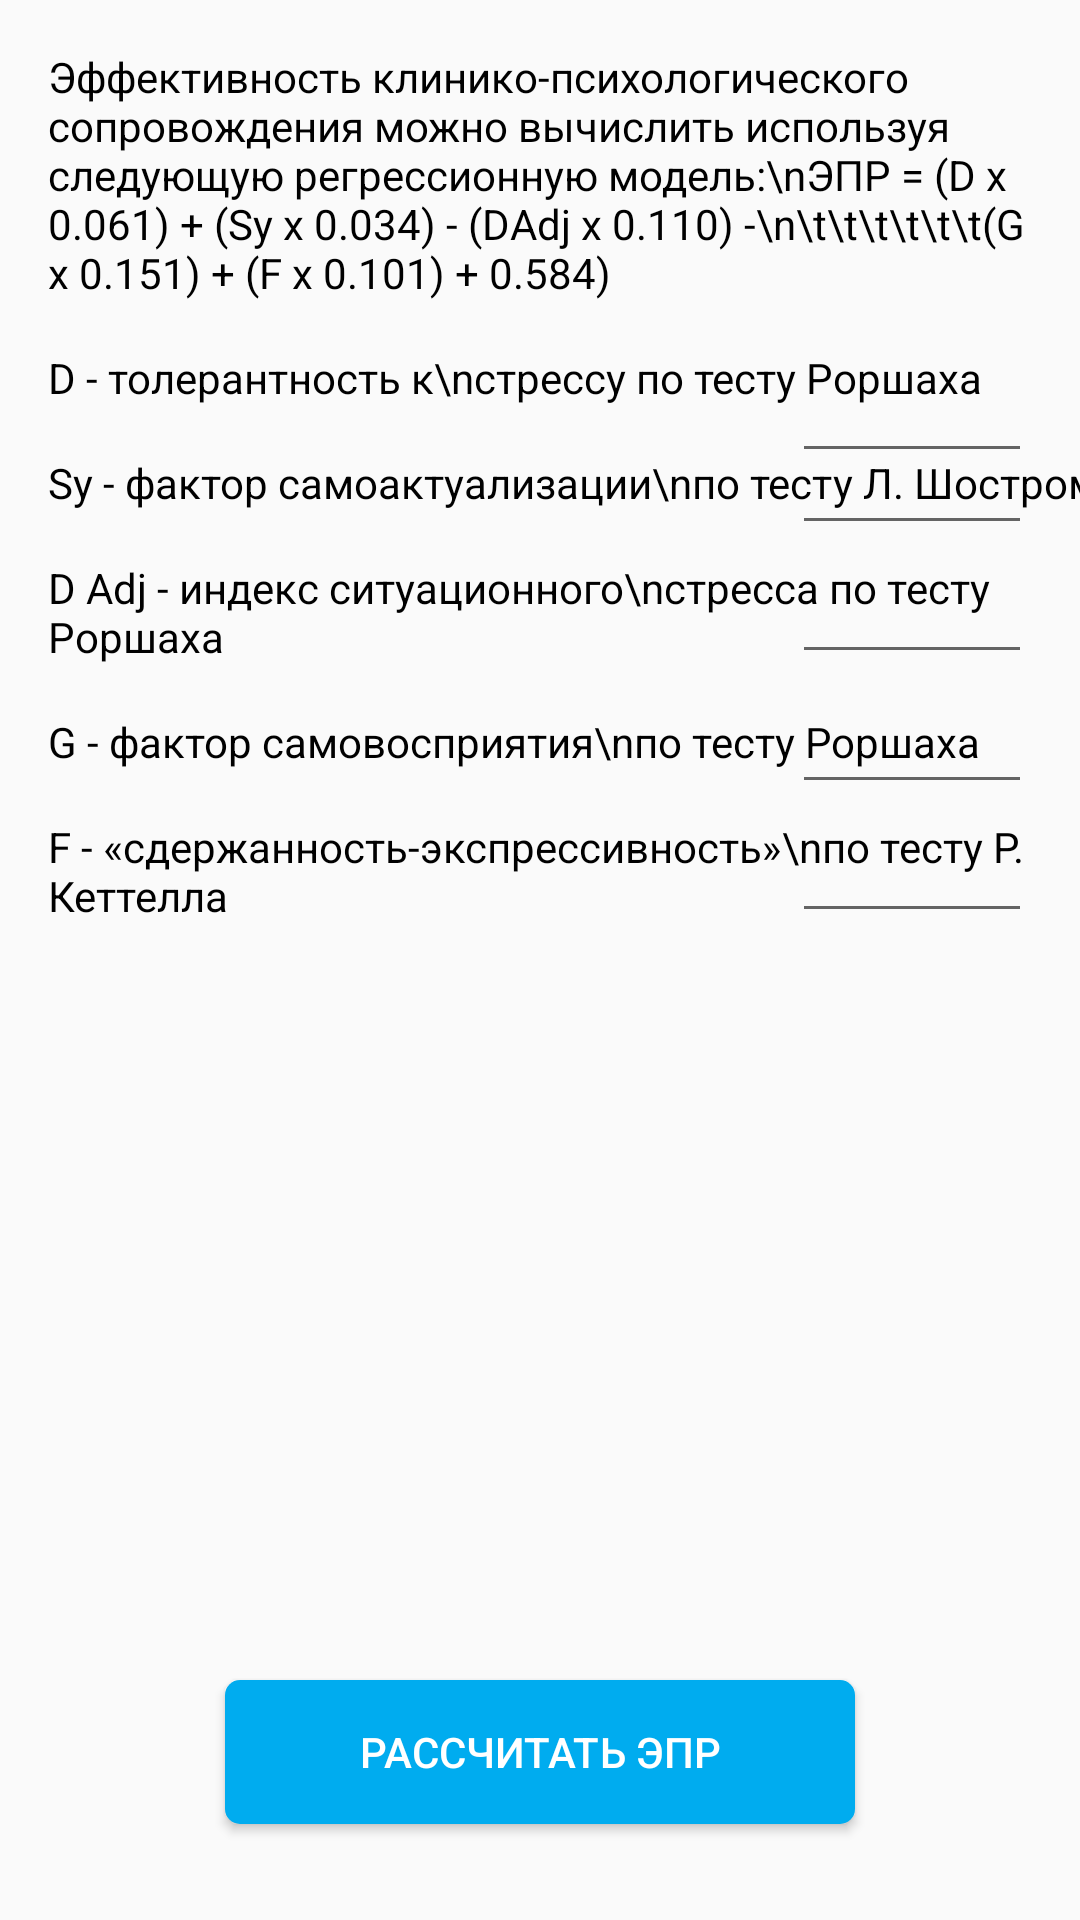

Write the Android layout XML for this screen, with the resource values it uses.
<!-- AndroidManifest.xml: application theme AppTheme -->
<!-- res/layout/activity_erp.xml -->
<?xml version="1.0" encoding="utf-8"?>
<androidx.constraintlayout.widget.ConstraintLayout xmlns:android="http://schemas.android.com/apk/res/android"
    xmlns:tools="http://schemas.android.com/tools"
    android:layout_width="match_parent"
    android:layout_height="match_parent"
    xmlns:app="http://schemas.android.com/apk/res-auto">

    <Button
        android:id="@+id/button"
        style="@style/Widget.AppCompat.Button.Colored"
        android:layout_width="0dp"
        android:layout_height="wrap_content"
        android:layout_marginStart="75dp"
        android:layout_marginEnd="75dp"
        android:layout_marginBottom="32dp"
        android:background="@drawable/button_background"
        android:text="Рассчитать ЭПР"
        android:textColor="@android:color/white"
        android:theme="@style/Facebook.Button"
        app:layout_constraintBottom_toBottomOf="parent"
        app:layout_constraintEnd_toEndOf="parent"
        app:layout_constraintStart_toStartOf="parent" />

    <TextView
        android:id="@+id/textView3"
        android:layout_width="0dp"
        android:layout_height="wrap_content"
        android:layout_marginStart="16dp"
        android:layout_marginTop="16dp"
        android:layout_marginEnd="16dp"

        android:text="Эффективность клинико-психологического
сопровождения можно вычислить используя
следующую регрессионную модель:\nЭПР = (D x 0.061) + (Sy x 0.034) - (DАdj x 0.110) -\n\t\t\t\t\t\t(G x 0.151) + (F x 0.101) + 0.584)"
        android:textColor="#000000"
        app:layout_constraintEnd_toEndOf="parent"
        app:layout_constraintStart_toStartOf="parent"
        app:layout_constraintTop_toTopOf="parent" />

    <TextView
        android:id="@+id/textView4"
        android:layout_width="wrap_content"
        android:layout_height="wrap_content"
        android:layout_marginStart="16dp"
        android:layout_marginTop="16dp"
        android:text="D - толерантность к\nстрессу по тесту Роршаха"
        android:textColor="#000000"
        app:layout_constraintStart_toStartOf="parent"
        app:layout_constraintTop_toBottomOf="@+id/textView3" />

    <TextView
        android:id="@+id/textView5"
        android:layout_width="wrap_content"
        android:layout_height="wrap_content"
        android:layout_marginStart="16dp"
        android:layout_marginTop="16dp"
        android:text="Sy - фактор самоактуализации\nпо тесту Л. Шострома"
        android:textColor="#000000"
        app:layout_constraintStart_toStartOf="parent"
        app:layout_constraintTop_toBottomOf="@+id/textView4" />

    <TextView
        android:id="@+id/textView6"
        android:layout_width="wrap_content"
        android:layout_height="wrap_content"
        android:layout_marginStart="16dp"
        android:layout_marginTop="16dp"
        android:text="D Adj - индекс ситуационного\nстресса по тесту Роршаха"
        android:textColor="#000000"
        app:layout_constraintStart_toStartOf="parent"
        app:layout_constraintTop_toBottomOf="@+id/textView5" />

    <TextView
        android:id="@+id/textView7"
        android:layout_width="wrap_content"
        android:layout_height="wrap_content"
        android:layout_marginStart="16dp"
        android:layout_marginTop="16dp"
        android:text="G - фактор самовосприятия\nпо тесту Роршаха"
        android:textColor="#000000"
        app:layout_constraintStart_toStartOf="parent"
        app:layout_constraintTop_toBottomOf="@+id/textView6" />

    <TextView
        android:id="@+id/textView8"
        android:layout_width="wrap_content"
        android:layout_height="wrap_content"
        android:layout_marginStart="16dp"
        android:layout_marginTop="16dp"
        android:text="F - «сдержанность-экспрессивность»\nпо тесту Р. Кеттелла"
        android:textColor="#000000"
        app:layout_constraintStart_toStartOf="parent"
        app:layout_constraintTop_toBottomOf="@+id/textView7" />

    <EditText
        android:id="@+id/editTextD"
        android:layout_width="80dp"
        android:layout_height="wrap_content"
        android:layout_marginEnd="16dp"
        android:ems="10"
        android:inputType="numberSigned"
        android:textAlignment="center"
        app:layout_constraintBottom_toBottomOf="@+id/textView4"
        app:layout_constraintEnd_toEndOf="parent"
        app:layout_constraintTop_toTopOf="@+id/textView4"
        app:layout_constraintVertical_bias="0.0" />

    <EditText
        android:id="@+id/editTextSy"
        android:layout_width="80dp"
        android:layout_height="wrap_content"
        android:layout_marginEnd="16dp"
        android:ems="10"
        android:inputType="number"
        android:textAlignment="center"
        app:layout_constraintBottom_toBottomOf="@+id/textView5"
        app:layout_constraintEnd_toEndOf="parent"
        app:layout_constraintTop_toTopOf="@+id/textView5" />

    <EditText
        android:id="@+id/editTextDadj"
        android:layout_width="80dp"
        android:layout_height="wrap_content"
        android:layout_marginEnd="16dp"
        android:ems="10"
        android:inputType="numberSigned"
        android:textAlignment="center"
        app:layout_constraintBottom_toBottomOf="@+id/textView6"
        app:layout_constraintEnd_toEndOf="parent"
        app:layout_constraintTop_toTopOf="@+id/textView6" />

    <EditText
        android:id="@+id/editTextG"
        android:layout_width="80dp"
        android:layout_height="wrap_content"
        android:layout_marginEnd="16dp"
        android:ems="10"
        android:inputType="numberDecimal"
        android:textAlignment="center"
        app:layout_constraintBottom_toBottomOf="@+id/textView7"
        app:layout_constraintEnd_toEndOf="parent"
        app:layout_constraintTop_toTopOf="@+id/textView7" />

    <EditText
        android:id="@+id/editTextF"
        android:layout_width="80dp"
        android:layout_height="wrap_content"
        android:layout_marginEnd="16dp"
        android:ems="10"
        android:inputType="number"
        android:textAlignment="center"
        app:layout_constraintBottom_toBottomOf="@+id/textView8"
        app:layout_constraintEnd_toEndOf="parent"
        app:layout_constraintTop_toTopOf="@+id/textView8" />

</androidx.constraintlayout.widget.ConstraintLayout>
<!-- resources referenced by this layout -->
<resources>
  <!-- drawable button_background (drawable) -->
  <shape xmlns:android="http://schemas.android.com/apk/res/android"
      android:shape="rectangle">
      <solid android:color="@color/com_facebook_blue" />
      <corners android:radius="5dp" />
  </shape>
  <style name="Facebook.Button" parent="ThemeOverlay.AppCompat">
          <item name="colorAccent">@color/com_facebook_blue</item>
      </style>
  <style name="AppTheme" parent="Theme.AppCompat.Light.DarkActionBar">
          
          <item name="colorPrimary">@color/colorPrimary</item>
          <item name="colorPrimaryDark">@color/colorPrimaryDark</item>
          <item name="colorAccent">@color/colorAccent</item>
      </style>
  <color name="com_facebook_blue">#00ACEF</color>
  <color name="colorPrimary">#00ACEF</color>
  <color name="colorPrimaryDark">#00ACEF</color>
  <color name="colorAccent">#D81B60</color>
</resources>
